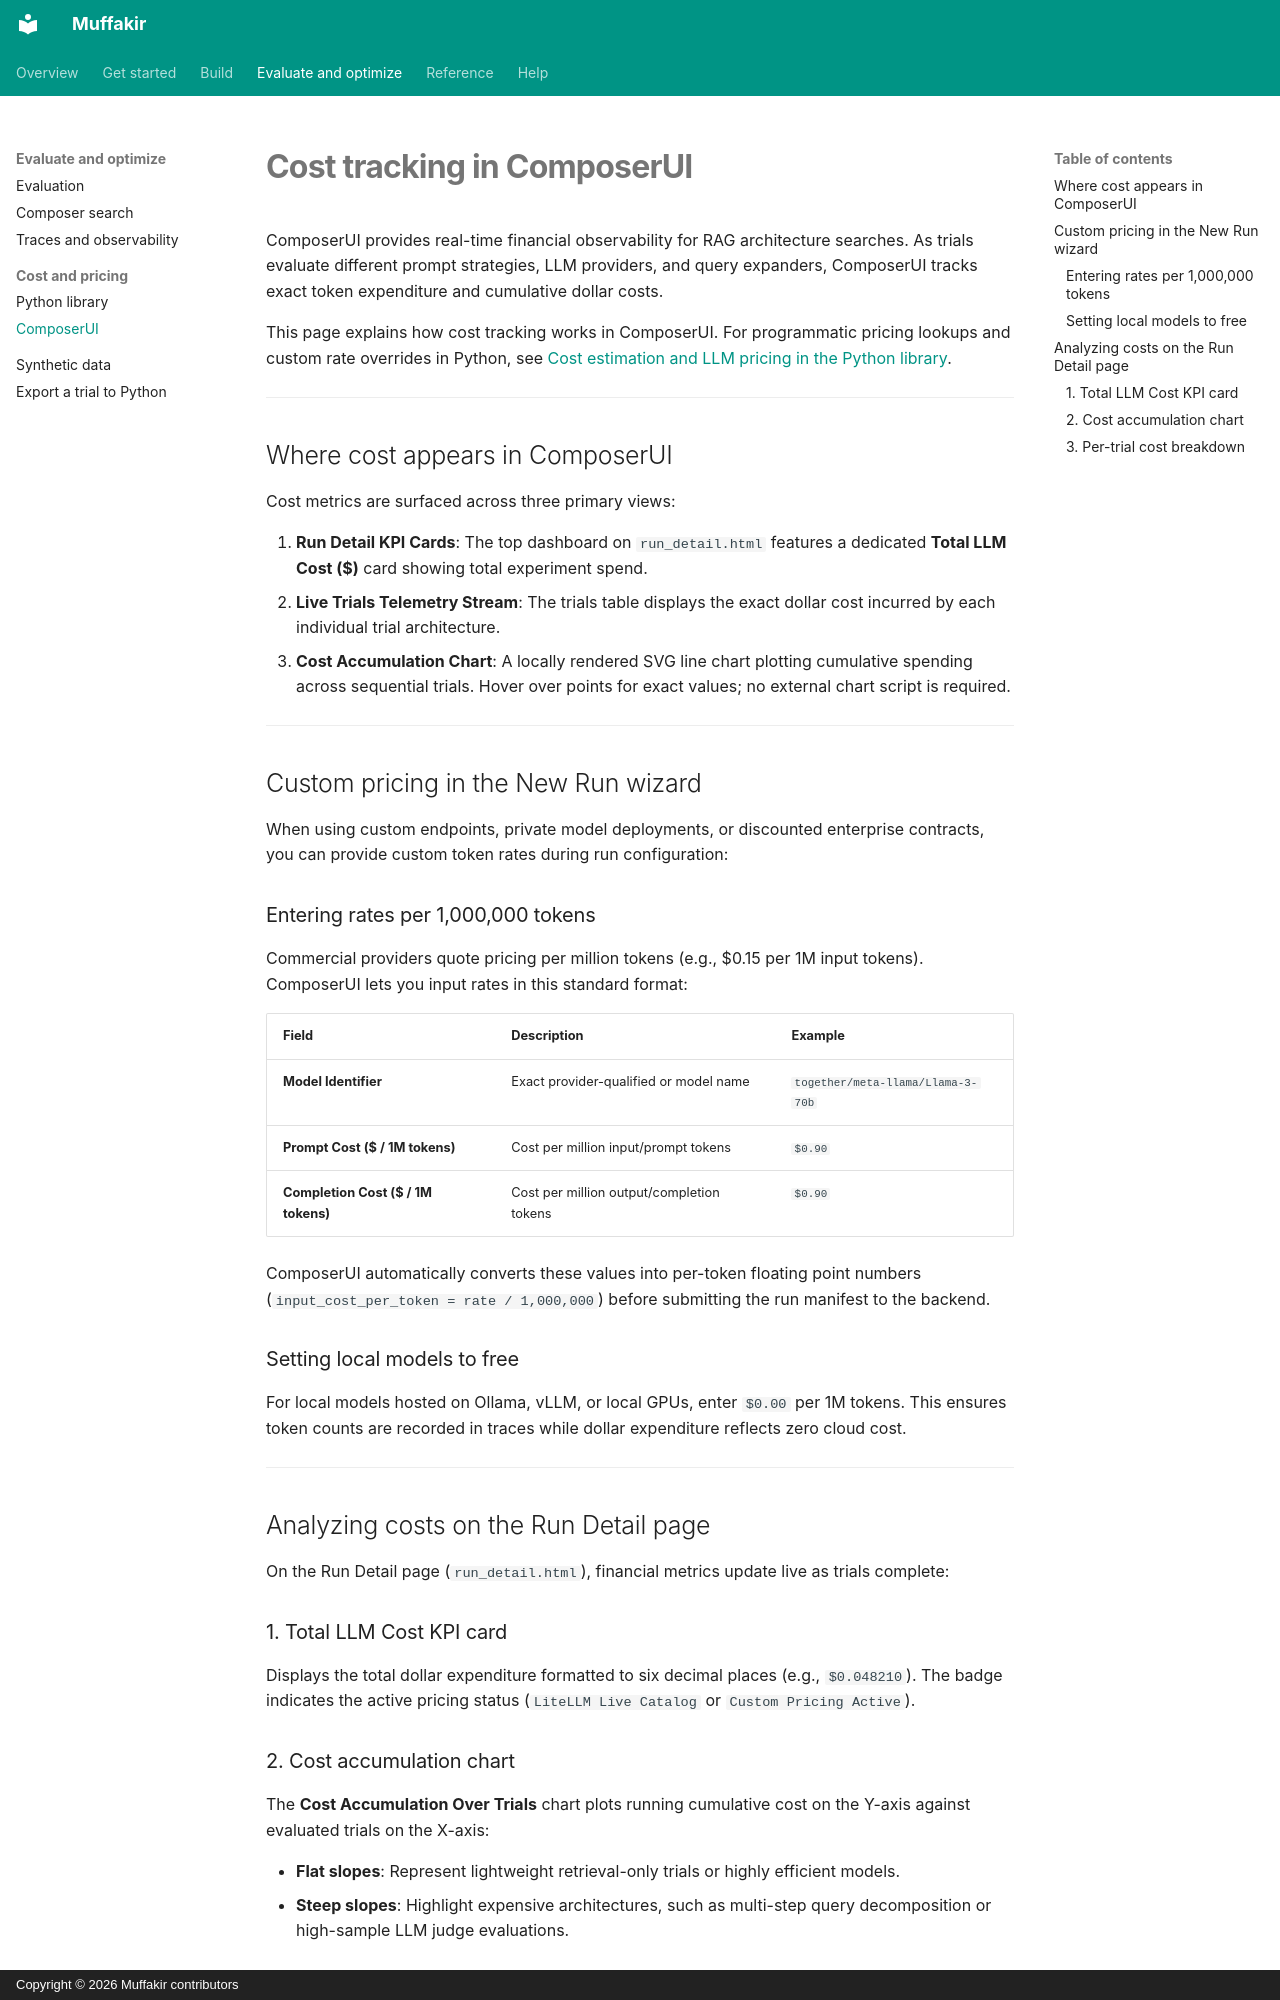

repository: Mohamed28112003/Muffakir · page: build/pricing-ui/index.html · generator: mkdocs · copyright: Copyright © 2026 Muffakir contributors

# Cost tracking in ComposerUI

ComposerUI provides real-time financial observability for RAG architecture searches. As trials evaluate different prompt strategies, LLM providers, and query expanders, ComposerUI tracks exact token expenditure and cumulative dollar costs.

This page explains how cost tracking works in ComposerUI. For programmatic pricing lookups and custom rate overrides in Python, see [Cost estimation and LLM pricing in the Python library](pricing.md).

---

## Where cost appears in ComposerUI

Cost metrics are surfaced across three primary views:

1. **Run Detail KPI Cards**: The top dashboard on `run_detail.html` features a dedicated **Total LLM Cost ($)** card showing total experiment spend.
2. **Live Trials Telemetry Stream**: The trials table displays the exact dollar cost incurred by each individual trial architecture.
3. **Cost Accumulation Chart**: A locally rendered SVG line chart plotting cumulative spending across sequential trials. Hover over points for exact values; no external chart script is required.

---

## Custom pricing in the New Run wizard

When using custom endpoints, private model deployments, or discounted enterprise contracts, you can provide custom token rates during run configuration:

### Entering rates per 1,000,000 tokens

Commercial providers quote pricing per million tokens (e.g., $0.15 per 1M input tokens). ComposerUI lets you input rates in this standard format:

| Field | Description | Example |
|---|---|---|
| **Model Identifier** | Exact provider-qualified or model name | `together/meta-llama/Llama-3-70b` |
| **Prompt Cost ($ / 1M tokens)** | Cost per million input/prompt tokens | `$0.90` |
| **Completion Cost ($ / 1M tokens)** | Cost per million output/completion tokens | `$0.90` |

ComposerUI automatically converts these values into per-token floating point numbers (`input_cost_per_token = rate / 1,000,000`) before submitting the run manifest to the backend.

### Setting local models to free

For local models hosted on Ollama, vLLM, or local GPUs, enter `$0.00` per 1M tokens. This ensures token counts are recorded in traces while dollar expenditure reflects zero cloud cost.

---

## Analyzing costs on the Run Detail page

On the Run Detail page (`run_detail.html`), financial metrics update live as trials complete:

### 1. Total LLM Cost KPI card
Displays the total dollar expenditure formatted to six decimal places (e.g., `$0.048210`). The badge indicates the active pricing status (`LiteLLM Live Catalog` or `Custom Pricing Active`).
